Run: headless pygame with SDL's dummy video driver; simulated clock (each Clock.tick advances the game by its frame time, no real sleeping); random seed 0; keys injected as events and as key.get_pressed() state; no mouse input.
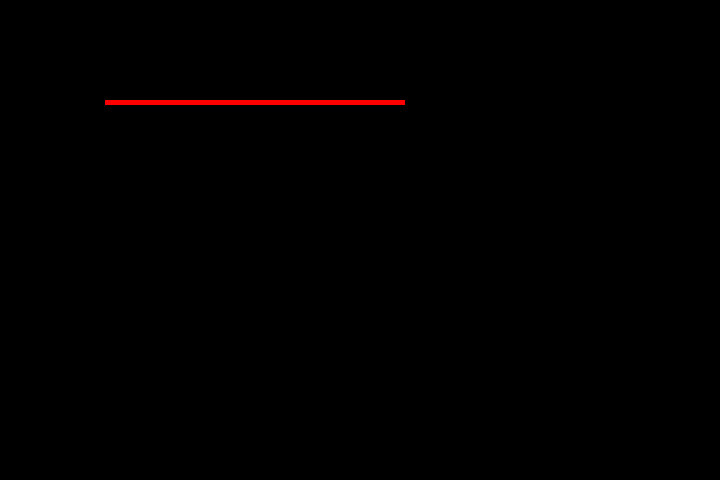
Frame 1 of 2 · flips 1–60 · no input
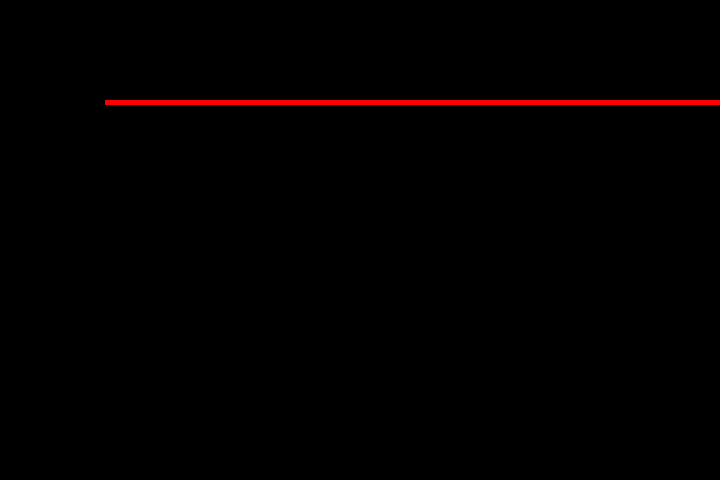
Frame 2 of 2 · flips 61–180 · tapped SPACE, RETURN · held RIGHT (→), D (game ended)

The pygame program that drew these frames:

# importing modules
import pygame
import time
import random

# Window size
window_x = 720
window_y = 480

# Initializing pygame
pygame.init()

# Initialize game window
pygame.display.set_caption('Snake Game')
game_window = pygame.display.set_mode((window_x, window_y))

# initial score
score = 0

#clock
clock = pygame.time.Clock()

#initial running status
running = True

# initialize snake
direction = "RIGHT"
snake_x = 100
snake_y = 100

# Main Function
while running:

    # keys
    keys = pygame.key.get_pressed()
    if keys[pygame.K_UP]:
        direction = "UP"
    if keys[pygame.K_DOWN]:
        direction = "DOWN"
    if keys[pygame.K_LEFT]:
        direction = "LEFT"
    if keys[pygame.K_RIGHT]:
        direction = "RIGHT"

    if direction == "UP":
        snake_y -= 5
    if direction == "DOWN":
        snake_y += 5
    if direction == "LEFT":
        snake_x -= 5
    if direction == "RIGHT":
        snake_x += 5

    snake = pygame.Rect(snake_x, snake_y, 5, 5)
    pygame.draw.rect(game_window, (255,0,0), snake)

    # TODO: get rid of snake body or let it get longer

    # set up bounds for walls
    if snake_y < 0 or snake_y > window_y or snake_x > window_x or snake_x < 0:
        running = False

    # TODO: set up bounds for snake itself

    # TODO: display score

    # TODO: things to eat

    # TODO: increment score when eat the things


    for event in pygame.event.get():
        # Check if the user closes the window
        if event.type == pygame.QUIT:
            running = False

    # Refresh game screen
    pygame.display.flip()
    clock.tick(30)

# TODO: end screen

pygame.quit()
